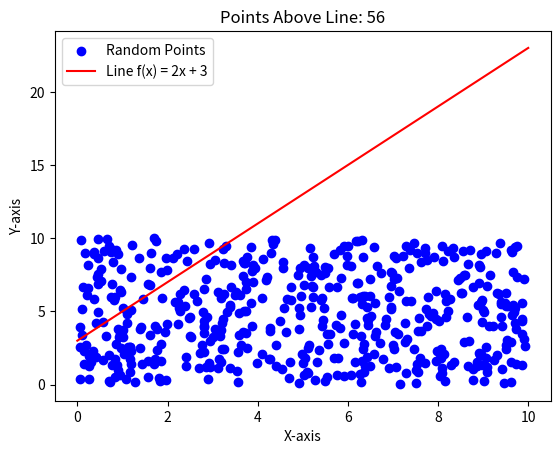

Generate this figure with matplotlib:
import matplotlib.pyplot as plt
import numpy as np

# Generate 500 random x, y points
np.random.seed(42)  # For reproducibility
x_points = np.random.uniform(0, 10, 500)
y_points = np.random.uniform(0, 10, 500)

# Display x, y points
plt.scatter(x_points, y_points, color='blue', label='Random Points')

# Define the line function f(x) = mx + c
def f(x, m=1, c=0):
    return m * x + c

# Generate the line based on the function
line_x = np.linspace(0, 10, 100)
line_y = f(line_x, m=2, c=3)  # Example line with slope 2 and intercept 3

# Display the line
plt.plot(line_x, line_y, color='red', label='Line f(x) = 2x + 3')

# Compute the desired answers (e.g., count of points above the line)
above_line = np.sum(y_points > f(x_points, m=2, c=3))

# Display the desired answers
plt.legend()
plt.title(f'Points Above Line: {above_line}')
plt.xlabel('X-axis')
plt.ylabel('Y-axis')
plt.show()

print(f'Number of points above the line: {above_line}')
